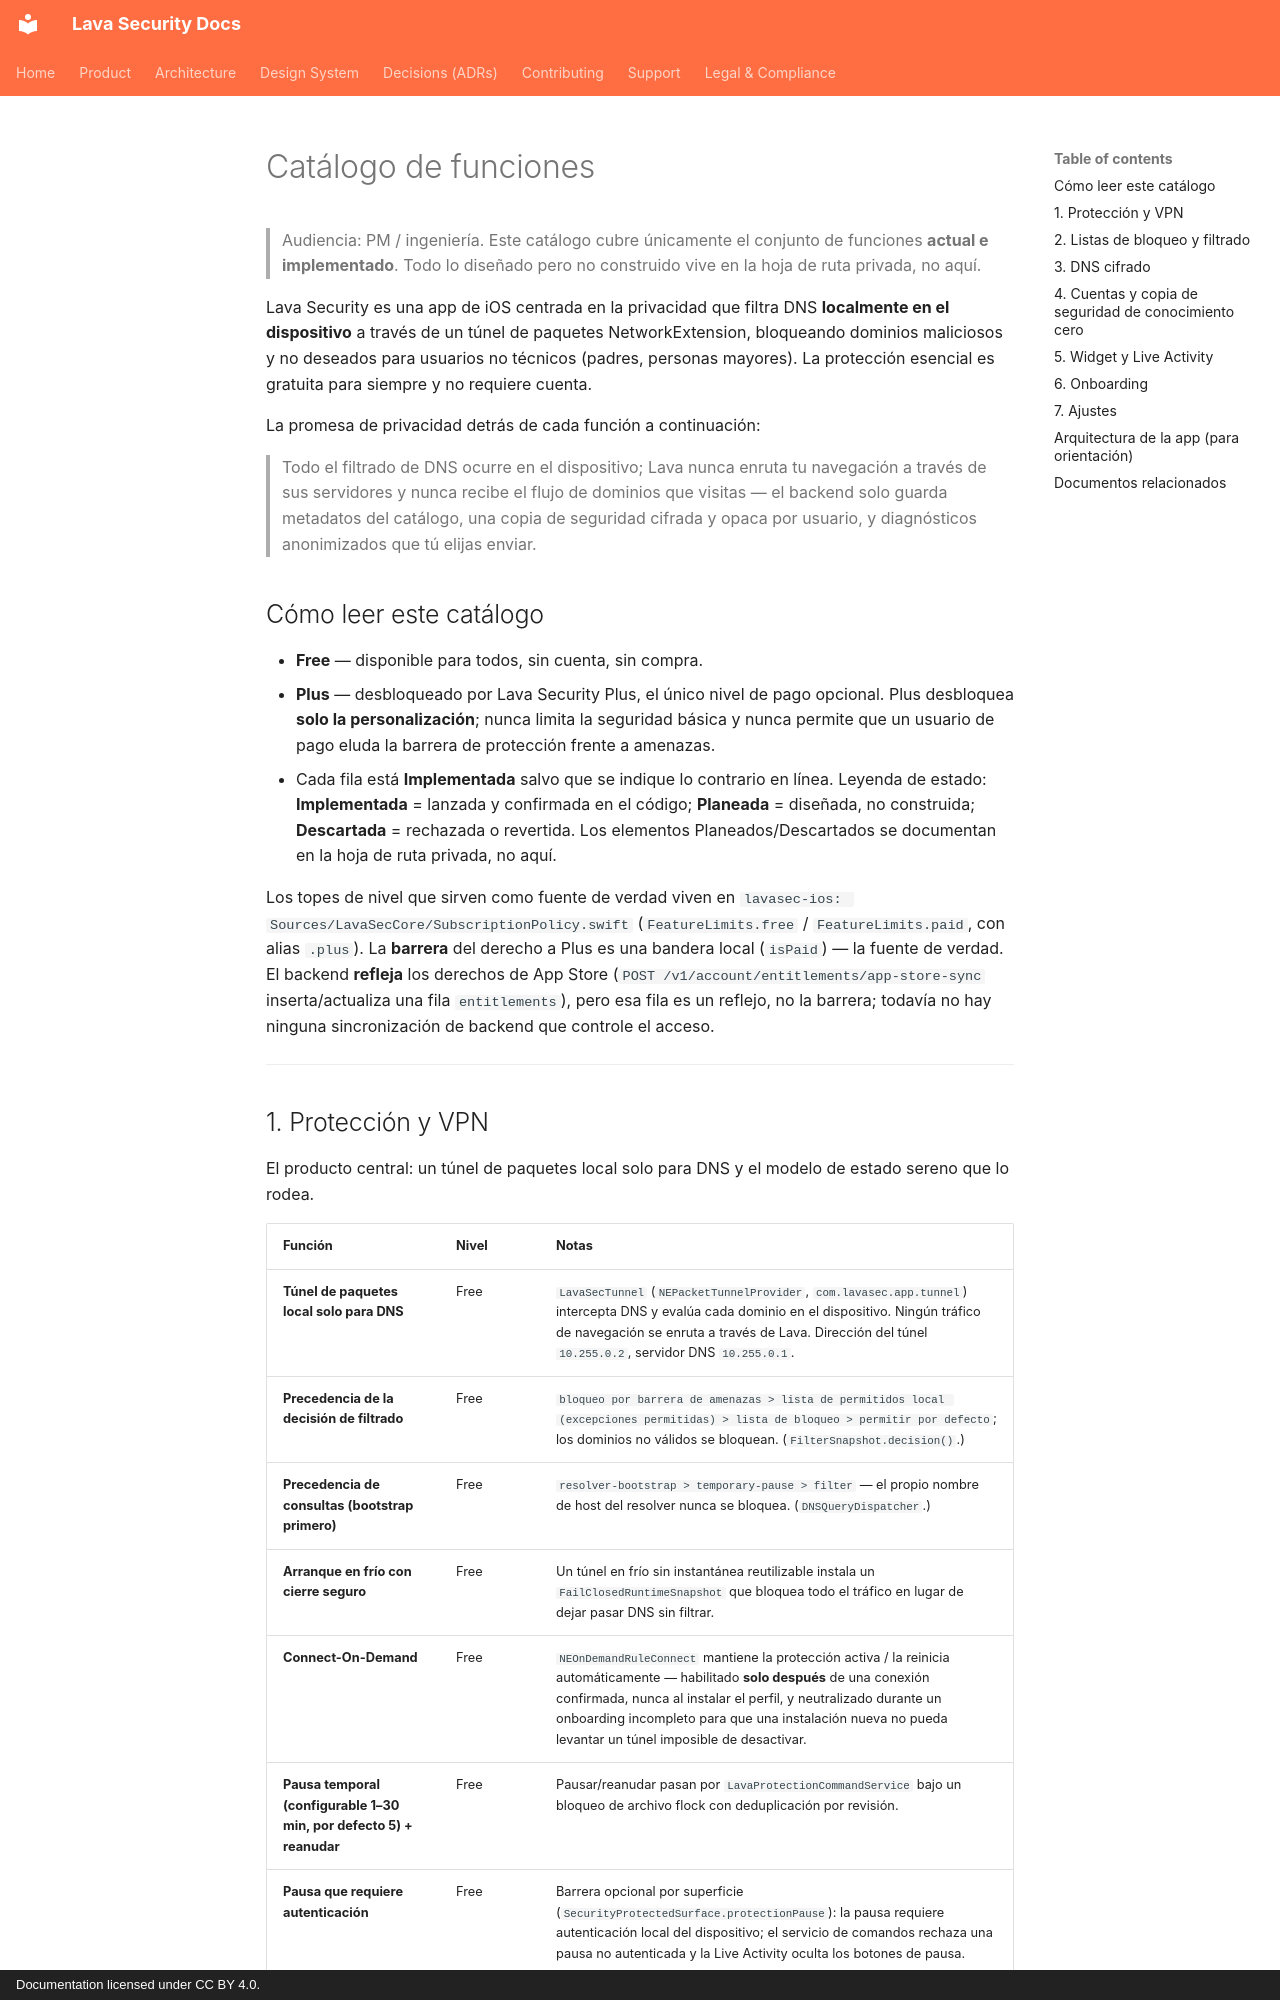

repository: lavasecurity/lavasec-doc · page: product/features.es/index.html · generator: mkdocs · copyright: Documentation licensed under CC BY 4.0.

---
last_reviewed: 2026-06-20
owner: product
source_repos: [lavasec-ios]
grounded_at: {lavasec-ios: "e1e4fe9"}
---

# Catálogo de funciones

> Audiencia: PM / ingeniería. Este catálogo cubre únicamente el conjunto de funciones **actual e implementado**. Todo lo diseñado pero no construido vive en la hoja de ruta privada, no aquí.

Lava Security es una app de iOS centrada en la privacidad que filtra DNS **localmente en el dispositivo** a través de un túnel de paquetes NetworkExtension, bloqueando dominios maliciosos y no deseados para usuarios no técnicos (padres, personas mayores). La protección esencial es gratuita para siempre y no requiere cuenta.

La promesa de privacidad detrás de cada función a continuación:

> Todo el filtrado de DNS ocurre en el dispositivo; Lava nunca enruta tu navegación a través de sus servidores y nunca recibe el flujo de dominios que visitas — el backend solo guarda metadatos del catálogo, una copia de seguridad cifrada y opaca por usuario, y diagnósticos anonimizados que tú elijas enviar.

## Cómo leer este catálogo

- **Free** — disponible para todos, sin cuenta, sin compra.
- **Plus** — desbloqueado por Lava Security Plus, el único nivel de pago opcional. Plus desbloquea **solo la personalización**; nunca limita la seguridad básica y nunca permite que un usuario de pago eluda la barrera de protección frente a amenazas.
- Cada fila está **Implementada** salvo que se indique lo contrario en línea. Leyenda de estado: **Implementada** = lanzada y confirmada en el código; **Planeada** = diseñada, no construida; **Descartada** = rechazada o revertida. Los elementos Planeados/Descartados se documentan en la hoja de ruta privada, no aquí.

Los topes de nivel que sirven como fuente de verdad viven en `lavasec-ios: Sources/LavaSecCore/SubscriptionPolicy.swift` (`FeatureLimits.free` / `FeatureLimits.paid`, con alias `.plus`). La **barrera** del derecho a Plus es una bandera local (`isPaid`) — la fuente de verdad. El backend **refleja** los derechos de App Store (`POST /v1/account/entitlements/app-store-sync` inserta/actualiza una fila `entitlements`), pero esa fila es un reflejo, no la barrera; todavía no hay ninguna sincronización de backend que controle el acceso.

---
